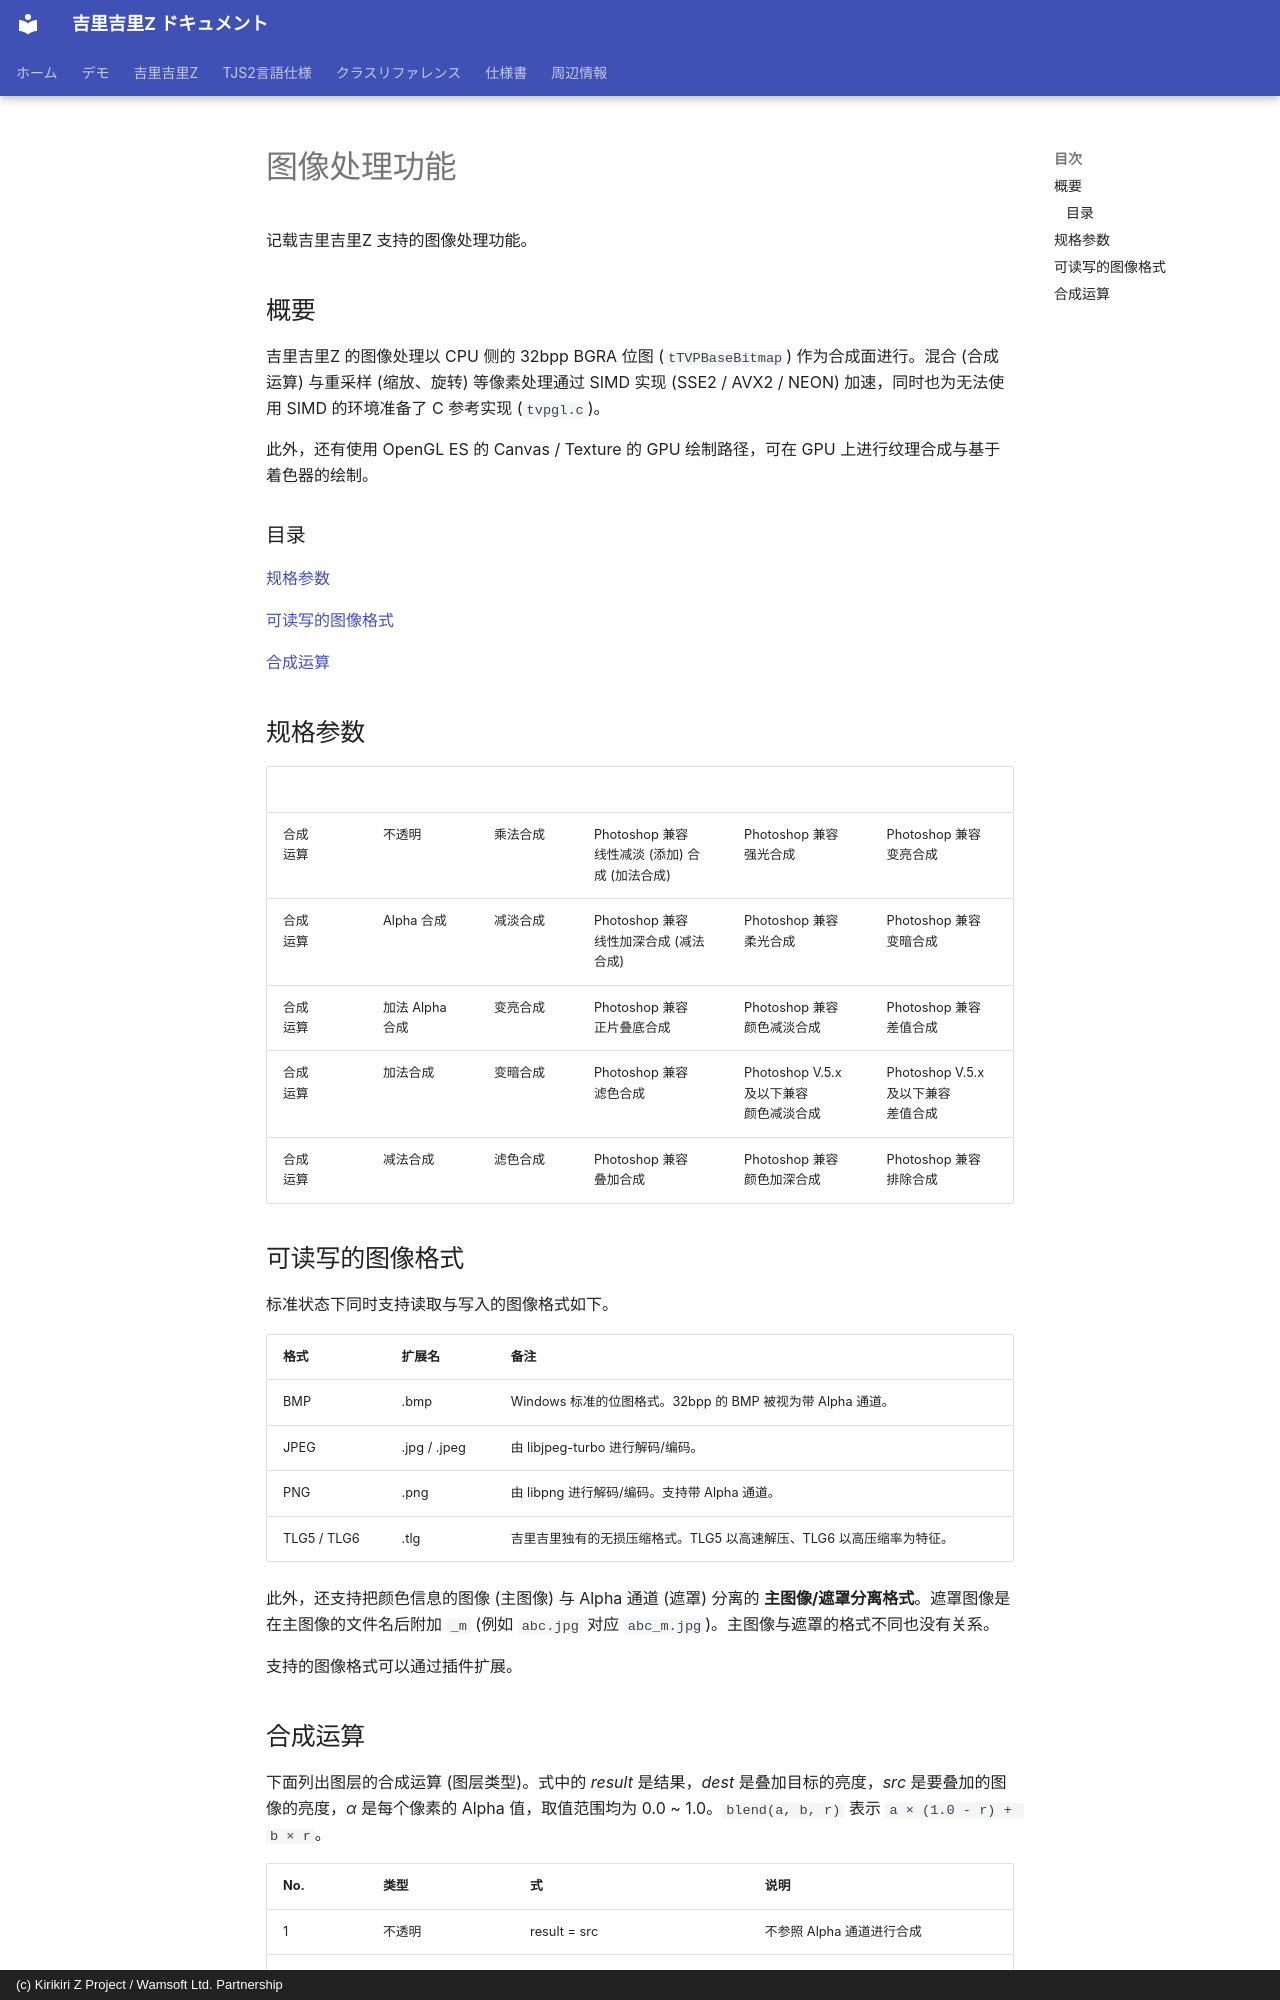

repository: AetherKiri/krkrz_dev · page: zh/specification/graphics/index.html · generator: mkdocs · copyright: (c) Kirikiri Z Project / Wamsoft Ltd. Partnership

# 图像处理功能

记载吉里吉里Z 支持的图像处理功能。

## 概要

吉里吉里Z 的图像处理以 CPU 侧的 32bpp BGRA 位图 (`tTVPBaseBitmap`) 作为合成面进行。混合 (合成运算) 与重采样 (缩放、旋转) 等像素处理通过 SIMD 实现 (SSE2 / AVX2 / NEON) 加速，同时也为无法使用 SIMD 的环境准备了 C 参考实现 (`tvpgl.c`)。

此外，还有使用 OpenGL ES 的 Canvas / Texture 的 GPU 绘制路径，可在 GPU 上进行纹理合成与基于着色器的绘制。

### 目录

[规格参数](#spec)

[可读写的图像格式](#imageformat)

[合成运算](#blend_mode)

## 规格参数 { #spec }

| &nbsp; | &nbsp; | &nbsp; | &nbsp; | &nbsp; | &nbsp; |
| --- | --- | --- | --- | --- | --- |
| 合成<br>运算 | 不透明 | 乘法合成 | Photoshop 兼容<br>线性减淡 (添加) 合成 (加法合成) | Photoshop 兼容<br>强光合成 | Photoshop 兼容<br>变亮合成 |
| 合成<br>运算 | Alpha 合成 | 减淡合成 | Photoshop 兼容<br>线性加深合成 (减法合成) | Photoshop 兼容<br>柔光合成 | Photoshop 兼容<br>变暗合成 |
| 合成<br>运算 | 加法 Alpha 合成 | 变亮合成 | Photoshop 兼容<br>正片叠底合成 | Photoshop 兼容<br>颜色减淡合成 | Photoshop 兼容<br>差值合成 |
| 合成<br>运算 | 加法合成 | 变暗合成 | Photoshop 兼容<br>滤色合成 | Photoshop V.5.x 及以下兼容<br>颜色减淡合成 | Photoshop V.5.x 及以下兼容<br>差值合成 |
| 合成<br>运算 | 减法合成 | 滤色合成 | Photoshop 兼容<br>叠加合成 | Photoshop 兼容<br>颜色加深合成 | Photoshop 兼容<br>排除合成 |

## 可读写的图像格式 { #imageformat }

标准状态下同时支持读取与写入的图像格式如下。

| 格式 | 扩展名 | 备注 |
| --- | --- | --- |
| BMP | .bmp | Windows 标准的位图格式。32bpp 的 BMP 被视为带 Alpha 通道。 |
| JPEG | .jpg / .jpeg | 由 libjpeg-turbo 进行解码/编码。 |
| PNG | .png | 由 libpng 进行解码/编码。支持带 Alpha 通道。 |
| TLG5 / TLG6 | .tlg | 吉里吉里独有的无损压缩格式。TLG5 以高速解压、TLG6 以高压缩率为特征。 |

此外，还支持把颜色信息的图像 (主图像) 与 Alpha 通道 (遮罩) 分离的 **主图像/遮罩分离格式**。遮罩图像是在主图像的文件名后附加 `_m` (例如 `abc.jpg` 对应 `abc_m.jpg`)。主图像与遮罩的格式不同也没有关系。

支持的图像格式可以通过插件扩展。
